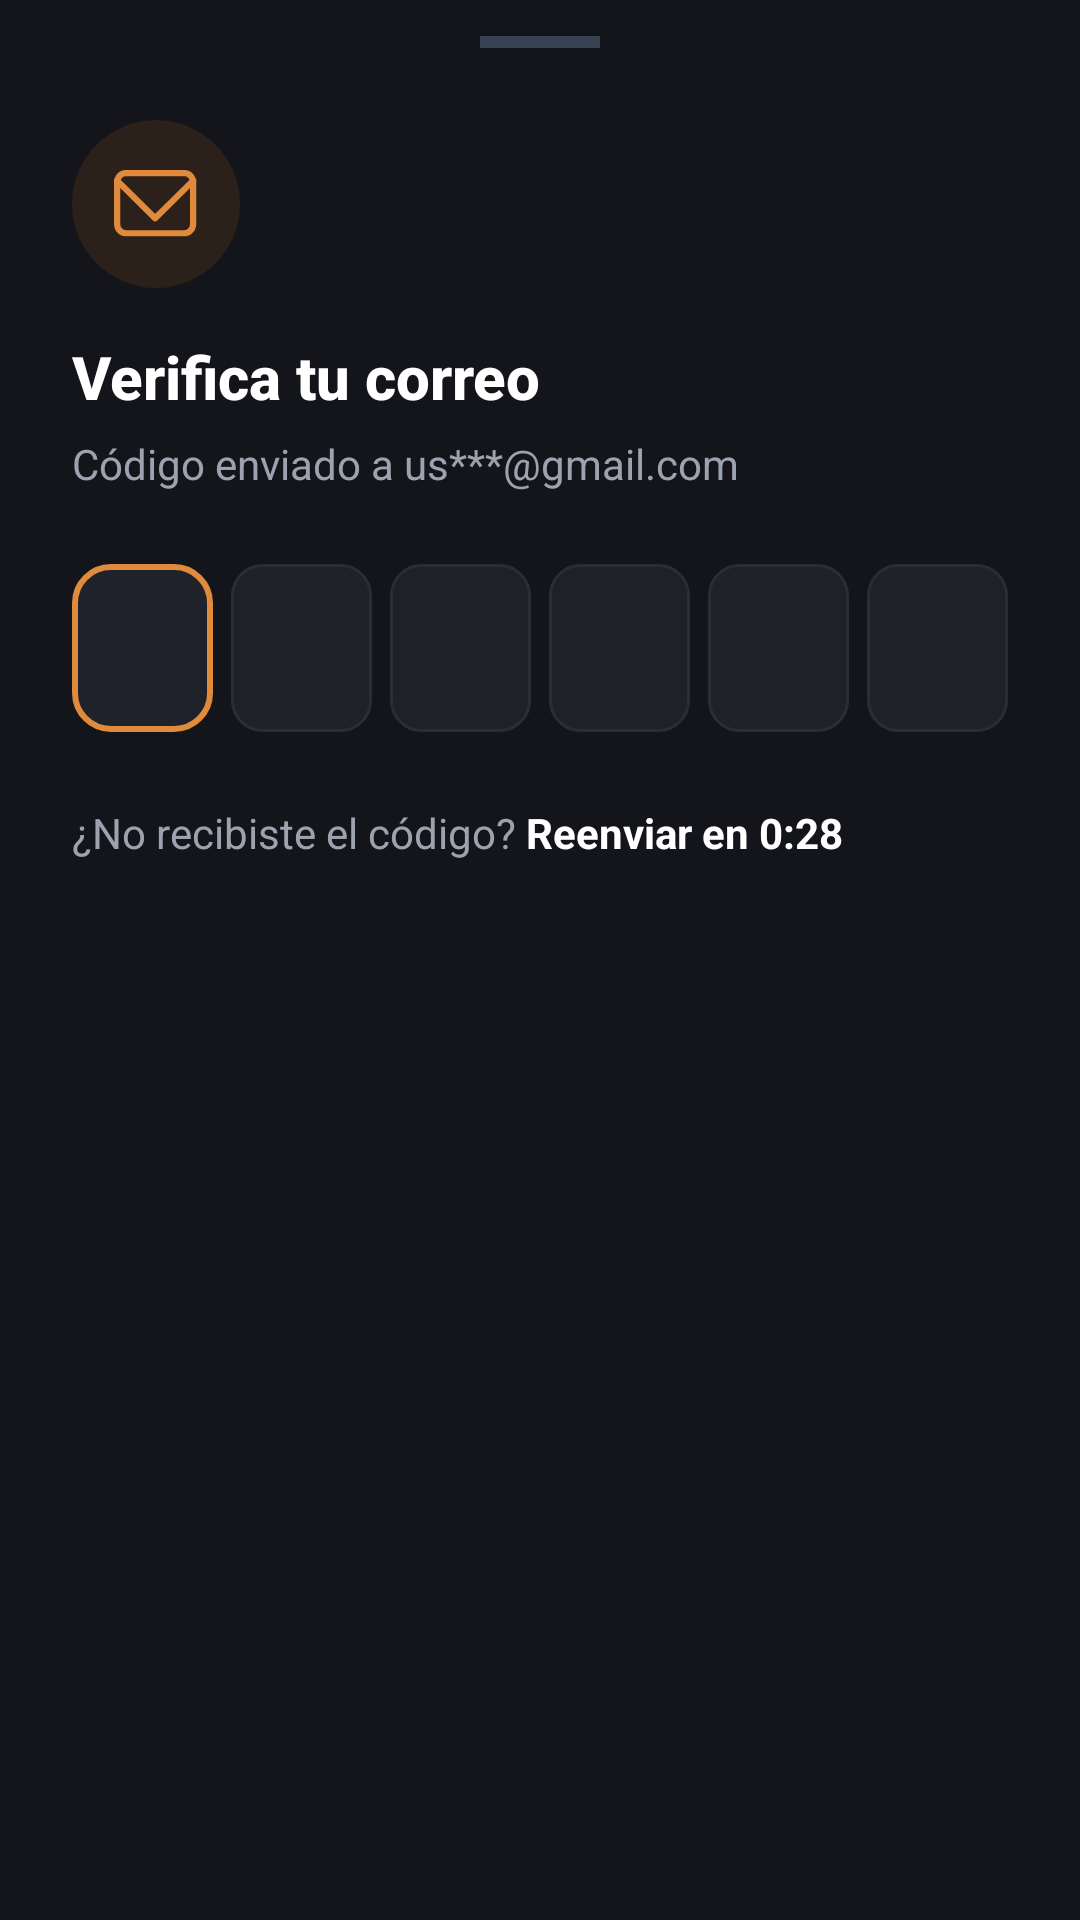

Layout XML and referenced resources for this Android screen:
<!-- AndroidManifest.xml: application theme Theme.MyApplication -->
<!-- res/layout/dialog_verify.xml -->
<?xml version="1.0" encoding="utf-8"?>
<LinearLayout xmlns:android="http://schemas.android.com/apk/res/android"
    xmlns:app="http://schemas.android.com/apk/res-auto"
    android:layout_width="match_parent"
    android:layout_height="wrap_content"
    android:background="@drawable/bg_bottom_sheet"
    android:orientation="vertical"
    android:paddingStart="24dp"
    android:paddingEnd="24dp"
    android:paddingTop="12dp"
    android:paddingBottom="36dp"
    android:gravity="start">

    
    <View
        android:layout_width="40dp"
        android:layout_height="4dp"
        android:background="#374151"
        android:layout_gravity="center_horizontal"
        android:layout_marginBottom="24dp" />

    
    <ImageView
        android:id="@+id/ivEmailIcon"
        android:layout_width="56dp"
        android:layout_height="56dp"
        android:background="@drawable/bg_email_circle"
        android:padding="14dp"
        android:src="@drawable/correo"
        app:tint="#E08A3C"
        android:contentDescription="Icono de correo"
        android:layout_gravity="start"
        android:layout_marginBottom="16dp" />

    
    <TextView
        android:layout_width="match_parent"
        android:layout_height="wrap_content"
        android:text="Verifica tu correo"
        android:textColor="#FFFFFF"
        android:textSize="20sp"
        android:textStyle="bold"
        android:gravity="start"
        android:layout_marginBottom="6dp"
        android:fontFamily="sans-serif-medium" />

    
    <TextView
        android:id="@+id/tvSubTitle"
        android:layout_width="match_parent"
        android:layout_height="wrap_content"
        android:text="Código enviado a us***@gmail.com"
        android:textColor="#9CA3AF"
        android:textSize="14sp"
        android:gravity="start"
        android:layout_marginBottom="24dp" />

    
    <LinearLayout
        android:layout_width="match_parent"
        android:layout_height="wrap_content"
        android:orientation="horizontal"
        android:gravity="start"
        android:layout_marginBottom="24dp">

        <EditText
            android:id="@+id/etDigit1"
            android:layout_width="0dp"
            android:layout_height="56dp"
            android:layout_weight="1"
            android:layout_marginEnd="6dp"
            android:background="@drawable/bg_security_badge_active"
            android:gravity="center"
            android:textColor="#FFFFFF"
            android:textSize="20sp"
            android:inputType="number"
            android:maxLength="1"
            android:focusable="true"
            android:focusableInTouchMode="true" />

        <EditText
            android:id="@+id/etDigit2"
            android:layout_width="0dp"
            android:layout_height="56dp"
            android:layout_weight="1"
            android:layout_marginEnd="6dp"
            android:background="@drawable/bg_security_badge"
            android:gravity="center"
            android:textColor="#FFFFFF"
            android:textSize="20sp"
            android:inputType="number"
            android:maxLength="1" />

        <EditText
            android:id="@+id/etDigit3"
            android:layout_width="0dp"
            android:layout_height="56dp"
            android:layout_weight="1"
            android:layout_marginEnd="6dp"
            android:background="@drawable/bg_security_badge"
            android:gravity="center"
            android:textColor="#FFFFFF"
            android:textSize="20sp"
            android:inputType="number"
            android:maxLength="1" />

        <EditText
            android:id="@+id/etDigit4"
            android:layout_width="0dp"
            android:layout_height="56dp"
            android:layout_weight="1"
            android:layout_marginEnd="6dp"
            android:background="@drawable/bg_security_badge"
            android:gravity="center"
            android:textColor="#FFFFFF"
            android:textSize="20sp"
            android:inputType="number"
            android:maxLength="1" />

        <EditText
            android:id="@+id/etDigit5"
            android:layout_width="0dp"
            android:layout_height="56dp"
            android:layout_weight="1"
            android:layout_marginEnd="6dp"
            android:background="@drawable/bg_security_badge"
            android:gravity="center"
            android:textColor="#FFFFFF"
            android:textSize="20sp"
            android:inputType="number"
            android:maxLength="1" />

        <EditText
            android:id="@+id/etDigit6"
            android:layout_width="0dp"
            android:layout_height="56dp"
            android:layout_weight="1"
            android:background="@drawable/bg_security_badge"
            android:gravity="center"
            android:textColor="#FFFFFF"
            android:textSize="20sp"
            android:inputType="number"
            android:maxLength="1" />
    </LinearLayout>

    
    <LinearLayout
        android:layout_width="match_parent"
        android:layout_height="wrap_content"
        android:orientation="horizontal"
        android:gravity="start">

        <TextView
            android:layout_width="wrap_content"
            android:layout_height="wrap_content"
            android:text="¿No recibiste el código? "
            android:textColor="#9CA3AF"
            android:textSize="14sp" />

        <TextView
            android:id="@+id/tvTimer"
            android:layout_width="wrap_content"
            android:layout_height="wrap_content"
            android:text="Reenviar en 0:28"
            android:textColor="#FFFFFF"
            android:textSize="14sp"
            android:textStyle="bold" />
    </LinearLayout>

</LinearLayout>
<!-- resources referenced by this layout -->
<resources>
  <!-- drawable bg_bottom_sheet (drawable) -->
  <?xml version="1.0" encoding="utf-8"?>
  <shape xmlns:android="http://schemas.android.com/apk/res/android"
      android:shape="rectangle">
      
      <solid android:color="#14151A" />
      
      <corners
          android:topLeftRadius="24dp"
          android:topRightRadius="24dp"
          android:bottomLeftRadius="0dp"
          android:bottomRightRadius="0dp" />
  </shape>
  <!-- drawable bg_email_circle (drawable) -->
  <?xml version="1.0" encoding="utf-8"?>
  <shape xmlns:android="http://schemas.android.com/apk/res/android"
      android:shape="oval">
      
      <solid android:color="#2C201B" />
  </shape>
  <!-- drawable bg_security_badge (drawable) -->
  <?xml version="1.0" encoding="utf-8"?>
  <shape xmlns:android="http://schemas.android.com/apk/res/android"
      android:shape="rectangle">
      <solid android:color="#1F2127" />
      <stroke
          android:width="1dp"
          android:color="#2A2D36" />
      <corners android:radius="10dp" />
  </shape>
  <!-- drawable bg_security_badge_active (drawable) -->
  <?xml version="1.0" encoding="utf-8"?>
  <shape xmlns:android="http://schemas.android.com/apk/res/android"
      android:shape="rectangle">
  
      
      <solid android:color="#1F222A" />
  
      
      <stroke
          android:width="2dp"
          android:color="#E08A3C" />
  
      
      <corners android:radius="12dp" />
  
  </shape>
  <!-- drawable correo (drawable) -->
  <vector xmlns:android="http://schemas.android.com/apk/res/android"
      android:width="27dp"
      android:height="22dp"
      android:viewportWidth="27"
      android:viewportHeight="22">
    <path
        android:pathData="M22.667,1H3.778C2.244,1 1,2.361 1,4.041V17.419C1,19.098 2.244,20.459 3.778,20.459H22.667C24.201,20.459 25.444,19.098 25.444,17.419V4.041C25.444,2.361 24.201,1 22.667,1Z"
        android:strokeLineJoin="round"
        android:strokeWidth="2"
        android:fillColor="#00000000"
        android:strokeColor="#E08A3C"
        android:strokeLineCap="round"/>
    <path
        android:pathData="M1,3.432L13.222,15.595L25.444,3.432"
        android:strokeLineJoin="round"
        android:strokeWidth="2"
        android:fillColor="#00000000"
        android:strokeColor="#E08A3C"
        android:strokeLineCap="round"/>
  </vector>
  <style name="Theme.MyApplication" parent="Base.Theme.MyApplication" />
  <style name="Base.Theme.MyApplication" parent="Theme.Material3.DayNight.NoActionBar">
          <item name="android:windowBackground">@color/bg_main</item>
      </style>
  <color name="bg_main">#14151A</color>
</resources>
